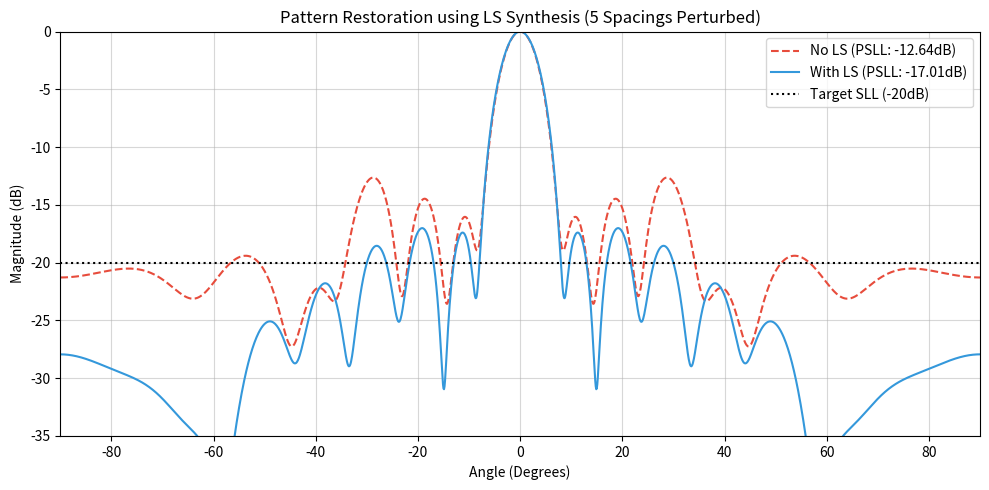

Here is the Python script that generated this plot: (Note: this script raises an exception after producing the figure.)
import numpy as np
import matplotlib.pyplot as plt
import os

out_dir = r"C:\Users\kimse\.gemini\antigravity\brain\9142a3ae-c2a8-4506-88ee-82c0717651e9\scratch"

N = 15
SLL_dB = 20
R = 10**(SLL_dB / 20.0)
z0 = np.cosh(np.arccosh(R) / (N - 1))
W_k = np.zeros(N, dtype=complex)
for k in range(N):
    u_k = (2 * np.pi * k) / N
    x_k = z0 * np.cos(u_k / 2)
    if np.abs(x_k) <= 1: W_k[k] = np.cos((N - 1) * np.arccos(x_k))
    else: W_k[k] = np.cosh((N - 1) * np.arccosh(np.complex128(x_k)))

w_ula = np.zeros(N, dtype=complex)
for n in range(N):
    sum_val = 0
    for k in range(N): sum_val += W_k[k] * np.exp(1j * 2 * np.pi * k * (n - (N+1)/2) / N)
    w_ula[n] = np.real(sum_val)
w_ula = w_ula / np.max(w_ula)

theta = np.linspace(-90, 90, 1801)
theta_rad = np.radians(theta)
x_ula = np.arange(N) * 0.5
x_ula -= np.mean(x_ula)
A_ula = np.exp(1j * 2 * np.pi * np.outer(np.sin(theta_rad), x_ula))
F_des = A_ula @ w_ula

np.random.seed(42)
psll_no_ls = []
psll_ls = []

num_perturbed = 5

for _ in range(1000):
    d = np.ones(N-1) * 0.5
    idx = np.random.choice(N-1, num_perturbed, replace=False)
    for i in idx:
        d[i] = np.random.uniform(0.2, 0.7)
    
    x_pert = np.zeros(N)
    for i in range(1, N): x_pert[i] = x_pert[i-1] + d[i-1]
    x_pert -= np.mean(x_pert)
    
    A_pert = np.exp(1j * 2 * np.pi * np.outer(np.sin(theta_rad), x_pert))
    
    # Method 1: No LS
    F_no_ls = A_pert @ (w_ula / np.max(w_ula))
    mag_no_ls = 20 * np.log10(np.abs(F_no_ls) / np.max(np.abs(F_no_ls)))
    
    # Method 2: LS Synthesis
    w_ls, _, _, _ = np.linalg.lstsq(A_pert, F_des, rcond=None)
    F_ls = A_pert @ (w_ls / np.max(np.abs(w_ls)))
    mag_ls = 20 * np.log10(np.abs(F_ls) / np.max(np.abs(F_ls)))
    
    mask = np.abs(theta) > 15
    psll_no_ls.append(np.max(mag_no_ls[mask]))
    psll_ls.append(np.max(mag_ls[mask]))

mean_no_ls = np.mean(psll_no_ls)
mean_ls = np.mean(psll_ls)
print(f"5 elements -> Mean PSLL -> No LS: {mean_no_ls:.2f}dB | With LS: {mean_ls:.2f}dB")

# Example worst case for 5 elements
d = np.ones(N-1) * 0.5
d[2] = 0.7; d[5] = 0.7; d[7] = 0.2; d[10] = 0.7; d[12] = 0.2
x_pert = np.zeros(N)
for i in range(1, N): x_pert[i] = x_pert[i-1] + d[i-1]
x_pert -= np.mean(x_pert)
A_pert = np.exp(1j * 2 * np.pi * np.outer(np.sin(theta_rad), x_pert))

F_no_ls = A_pert @ (w_ula / np.max(w_ula))
mag_no_ls = 20 * np.log10(np.abs(F_no_ls) / np.max(np.abs(F_no_ls)))

w_ls, _, _, _ = np.linalg.lstsq(A_pert, F_des, rcond=None)
F_ls = A_pert @ (w_ls / np.max(np.abs(w_ls)))
mag_ls = 20 * np.log10(np.abs(F_ls) / np.max(np.abs(F_ls)))

plt.figure(figsize=(10, 5))
plt.plot(theta, mag_no_ls, color='#e74c3c', linestyle='--', linewidth=1.5, label=f'No LS (PSLL: {np.max(mag_no_ls[np.abs(theta)>15]):.2f}dB)')
plt.plot(theta, mag_ls, color='#3498db', linestyle='-', linewidth=1.5, label=f'With LS (PSLL: {np.max(mag_ls[np.abs(theta)>15]):.2f}dB)')
plt.axhline(-20, color='k', linestyle=':', label='Target SLL (-20dB)')
plt.ylim([-35, 0]); plt.xlim([-90, 90])
plt.title('Pattern Restoration using LS Synthesis (5 Spacings Perturbed)')
plt.xlabel('Angle (Degrees)')
plt.ylabel('Magnitude (dB)')
plt.legend()
plt.grid(True, alpha=0.5)
plt.tight_layout()
plt.savefig(os.path.join(out_dir, 'ls_pattern_comparison_5.png'), dpi=150)
plt.close()

plt.figure(figsize=(8, 6))
box = plt.boxplot([psll_no_ls, psll_ls], patch_artist=True, labels=['Original Weights (No LS)', 'Optimized Weights (LS)'])
colors = ['#e74c3c', '#3498db']
for patch, color in zip(box['boxes'], colors):
    patch.set_facecolor(color)
    patch.set_alpha(0.7)
plt.title('Statistical SLL Improvement with LS (5 Perturbed, 1000 trials)')
plt.ylabel('Peak Sidelobe Level (dB)')
plt.axhline(-20, color='black', linestyle=':', linewidth=2, label='Target SLL (-20dB)')
plt.legend(loc='upper right')
plt.grid(True, alpha=0.3)
plt.tight_layout()
plt.savefig(os.path.join(out_dir, 'ls_boxplot_5.png'), dpi=150)
plt.close()
